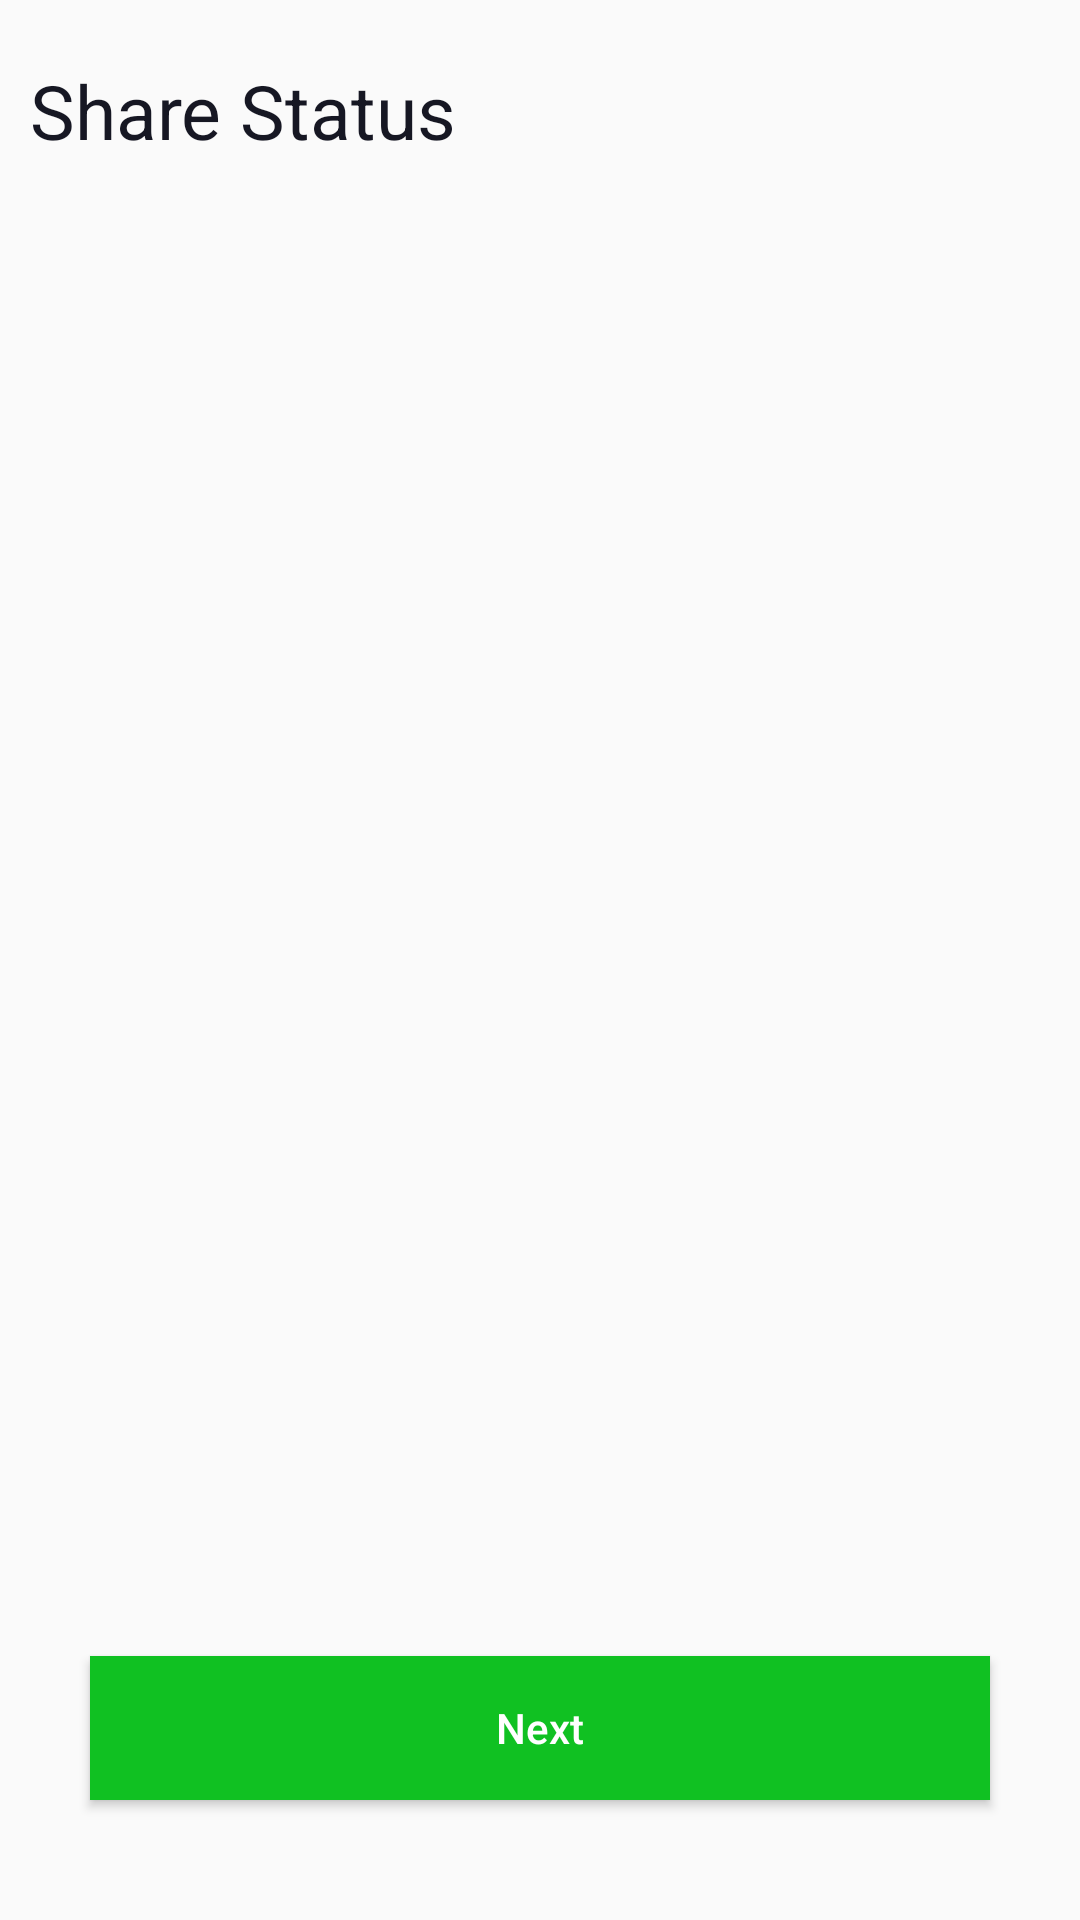

Layout XML and referenced resources for this Android screen:
<!-- AndroidManifest.xml: application theme Theme.Cut -->
<!-- res/layout/fragment_share.xml -->
<?xml version="1.0" encoding="utf-8"?>
<androidx.constraintlayout.widget.ConstraintLayout xmlns:android="http://schemas.android.com/apk/res/android"
    android:layout_width="match_parent"
    android:layout_height="match_parent"
    xmlns:app="http://schemas.android.com/apk/res-auto">

    <TextView
        android:id="@+id/txtMessages"
        android:layout_width="wrap_content"
        android:layout_height="wrap_content"
        android:text="@string/share_status"
        android:textColor="@color/black"
        android:textSize="25sp"
        app:layout_constraintStart_toStartOf="parent"
        app:layout_constraintTop_toTopOf="parent"
        android:layout_marginTop="20dp"
        android:layout_marginStart="10dp"/>

    <ListView
        android:id="@+id/list_view"
        android:layout_width="match_parent"
        android:layout_height="0dp"
        android:maxHeight="300dp"
        android:layout_marginTop="15dp"
        app:layout_constraintTop_toBottomOf="@id/txtMessages"
        app:layout_constraintBottom_toTopOf="@id/btnNext"
        android:layout_marginBottom="30dp"/>

    <Button
        android:id="@+id/btnNext"
        android:layout_width="0dp"
        android:layout_height="wrap_content"
        android:background="@color/green"
        android:text="@string/next"
        android:textAllCaps="false"
        android:textColor="@color/white"
        app:layout_constraintStart_toStartOf="parent"
        app:layout_constraintEnd_toEndOf="parent"
        app:layout_constraintBottom_toBottomOf="parent"
        android:layout_marginBottom="40dp"
        android:layout_marginStart="30dp"
        android:layout_marginEnd="30dp"/>


</androidx.constraintlayout.widget.ConstraintLayout>
<!-- resources referenced by this layout -->
<resources>
  <color name="black">#FF161723</color>
  <color name="green">#FF10C122</color>
  <color name="white">#FFFFFFFF</color>
  <string name="next">Next</string>
  <string name="share_status">Share Status</string>
  <style name="Theme.Cut" parent="android:Theme.Material.Light.NoActionBar" />
</resources>
